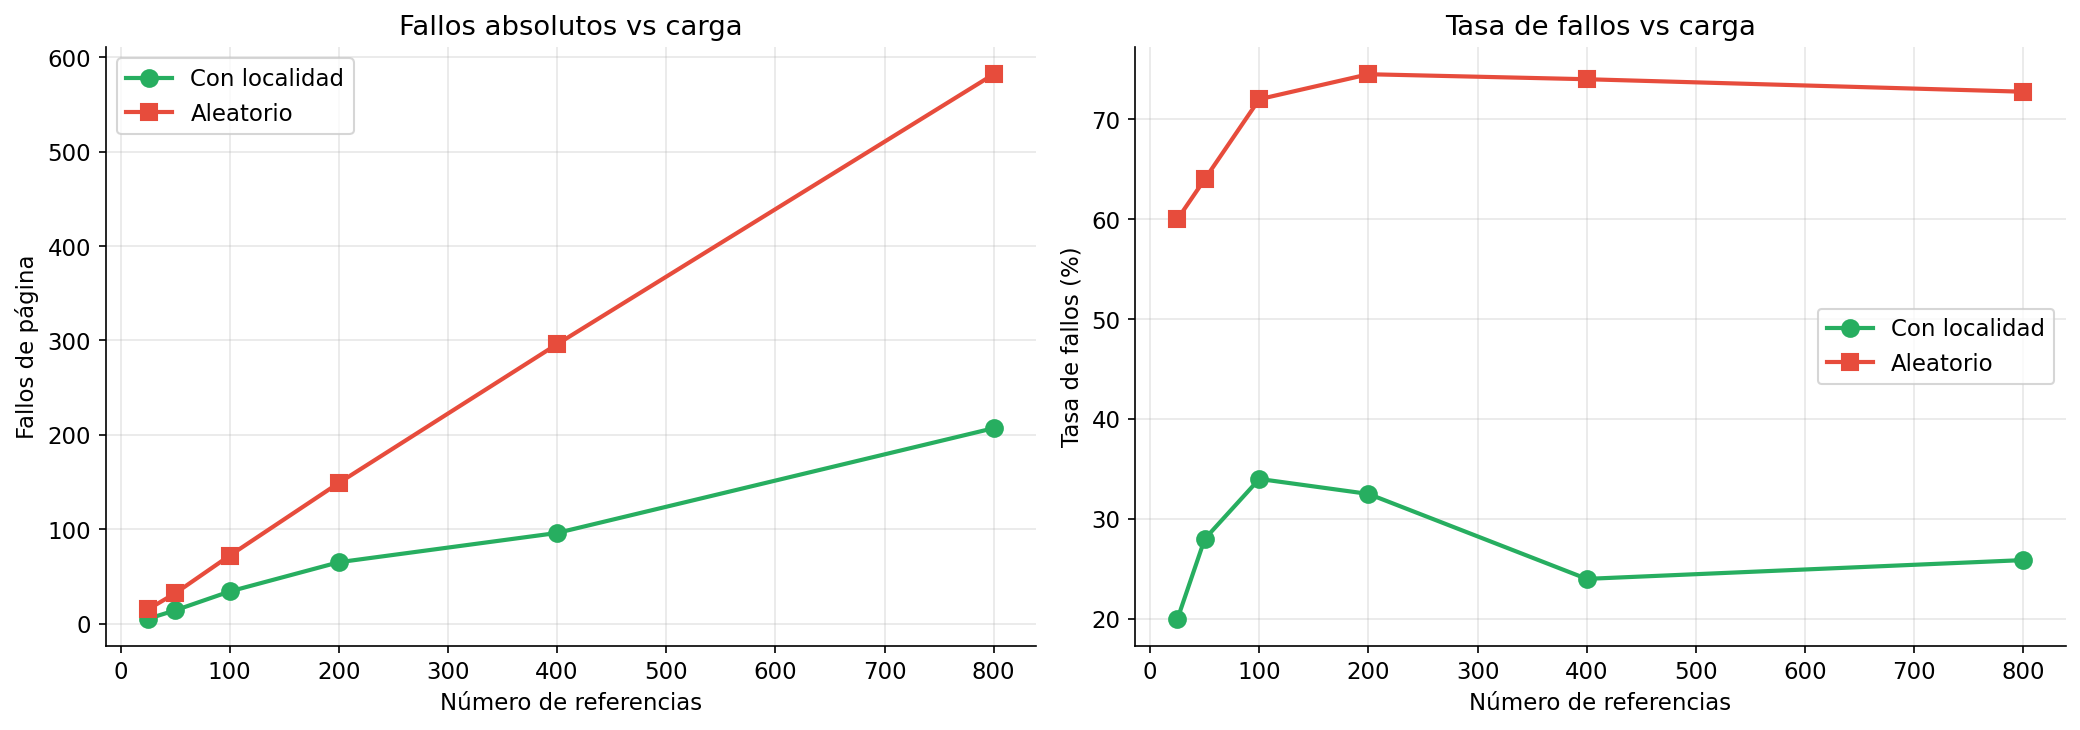

Source data for this figure (header and first rows):
referencias, fallos_localidad, tasa_localidad_pct, fallos_aleatorio, tasa_aleatorio_pct
25, 5, 20.0, 15, 60.0
50, 14, 28.0, 32, 64.0
100, 34, 34.0, 72, 72.0
200, 65, 32.5, 149, 74.5
400, 96, 24.0, 296, 74.0
800, 207, 25.88, 582, 72.75
